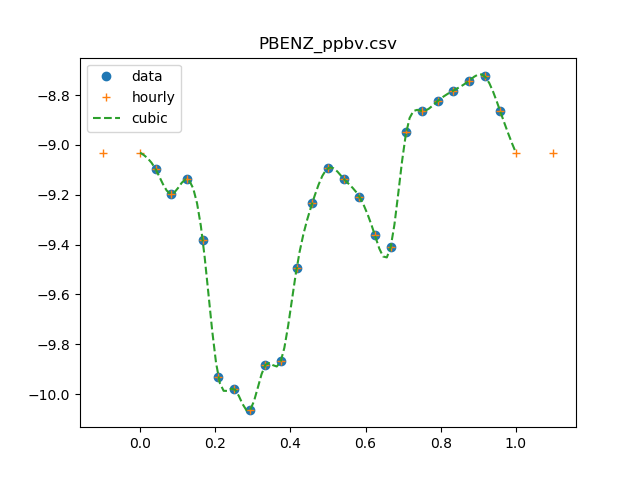

Values plotted in this chart, from the file beside it:
0, 0.94
1, 0.797
2, 0.635
3, 0.728
4, 0.414
5, 0.117
6, 0.105
7, 0.086
8, 0.131
9, 0.136
10, 0.32
11, 0.5855
12, 0.807
13, 0.731
14, 0.62
15, 0.433
16, 0.3875
17, 1.129
18, 1.367
19, 1.498
20, 1.651
21, 1.806
22, 1.888
23, 1.364
